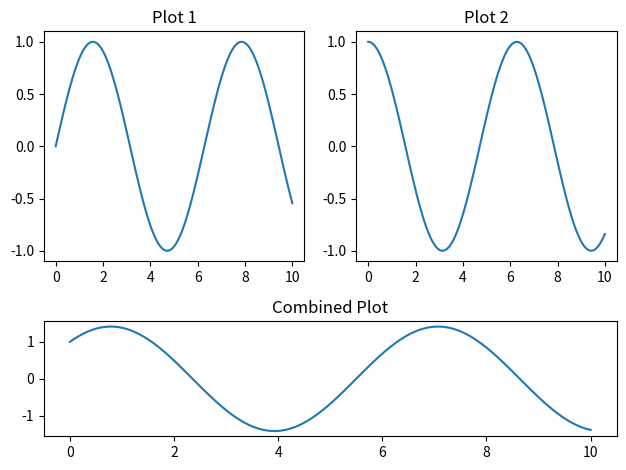

This figure's Python source:
import matplotlib.pyplot as plt
import matplotlib.gridspec as gridspec
import numpy as np

# Create some sample data
x = np.linspace(0, 10, 100)
y1 = np.sin(x)
y2 = np.cos(x)

# Create a 2x2 grid for the subplots
fig = plt.figure()

# Define a gridspec to specify subplot sizes
gs = gridspec.GridSpec(2, 2, height_ratios=[2, 1])  # The height ratio [2, 1] ensures the bottom subplot is twice as tall

# Create the top-left subplot
ax1 = plt.subplot(gs[0, 0])
ax1.plot(x, y1)
ax1.set_title('Plot 1')

# Create the top-right subplot
ax2 = plt.subplot(gs[0, 1])
ax2.plot(x, y2)
ax2.set_title('Plot 2')

# Create the bottom subplot that spans both columns
ax3 = plt.subplot(gs[1, :])
ax3.plot(x, y1 + y2)
ax3.set_title('Combined Plot')

# Adjust spacing between subplots
plt.tight_layout()

plt.show()